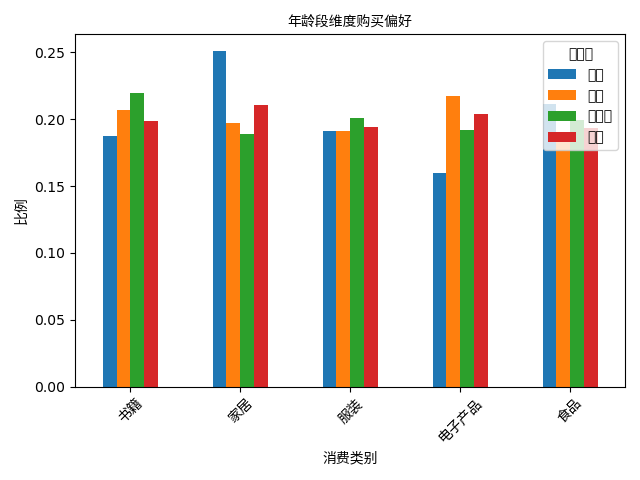

The data file committed next to this chart (first rows):
age_group, 书籍, 家居, 服装, 电子产品, 食品
青年, 0.1874, 0.2509, 0.1912, 0.1594, 0.2111
中年, 0.2071, 0.1968, 0.1908, 0.2175, 0.1878
中老年, 0.2193, 0.1888, 0.2008, 0.1918, 0.1993
老年, 0.1984, 0.2108, 0.194, 0.2038, 0.1931
